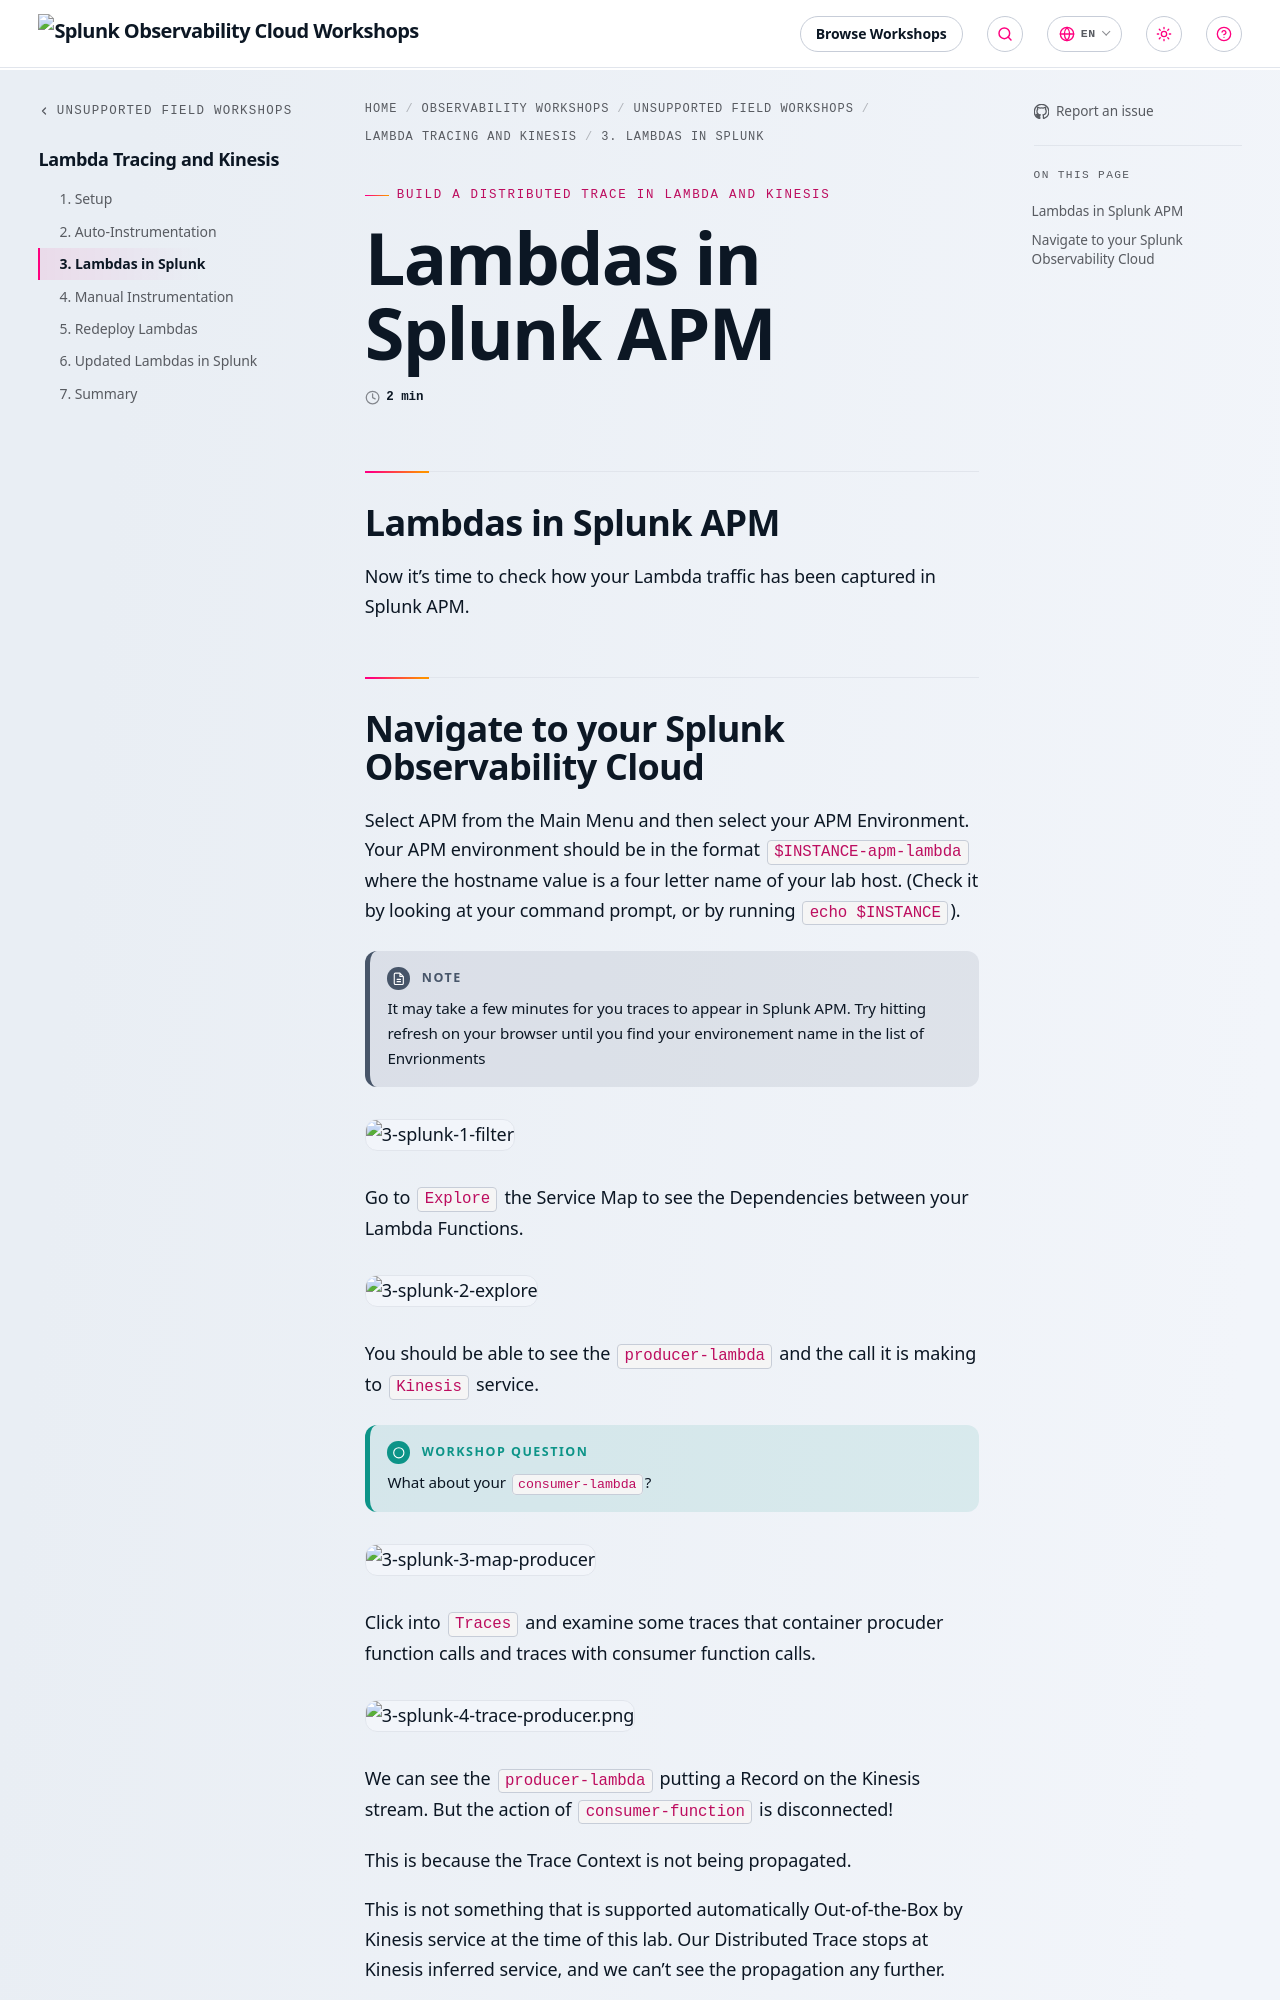

repository: splunk/observability-workshop · page: en/unsupported-field-workshops/6-lambda-kinesis/3-lambdas-in-splunk/index.html · generator: mkdocs

---
title: Lambdas in Splunk APM
linkTitle: 3. Lambdas in Splunk
weight: 3
---

## Lambdas in Splunk APM

Now it's time to check how your Lambda traffic has been captured in Splunk APM.

## Navigate to your Splunk Observability Cloud

Select APM from the Main Menu and then select your APM Environment. Your APM environment should be in the format `$INSTANCE-apm-lambda` where the hostname value is a four letter name of your lab host. (Check it by looking at your command prompt, or by running `echo $INSTANCE`).

{{% notice style="note" %}} It may take a few minutes for you traces to appear in Splunk APM. Try hitting refresh on your browser until you find your environement name in the list of Envrionments {{% /notice %}}

![3-splunk-1-filter](../images/3-splunk-1-filter.png)

Go to `Explore` the Service Map to see the Dependencies between your Lambda Functions.

![3-splunk-2-explore](../images/3-splunk-2-explore.png)

You should be able to see the `producer-lambda` and the call it is making to `Kinesis` service.

{{% notice title="Workshop Question" style="tip" icon="question" %}}
What about your `consumer-lambda`?
{{% /notice %}}

![3-splunk-3-map-producer](../images/3-splunk-3-map-producer.png)

Click into `Traces` and examine some traces that container procuder function calls and traces with consumer function calls.

![3-splunk-4-trace-producer.png](../images/3-splunk-4-trace-producer.png)
